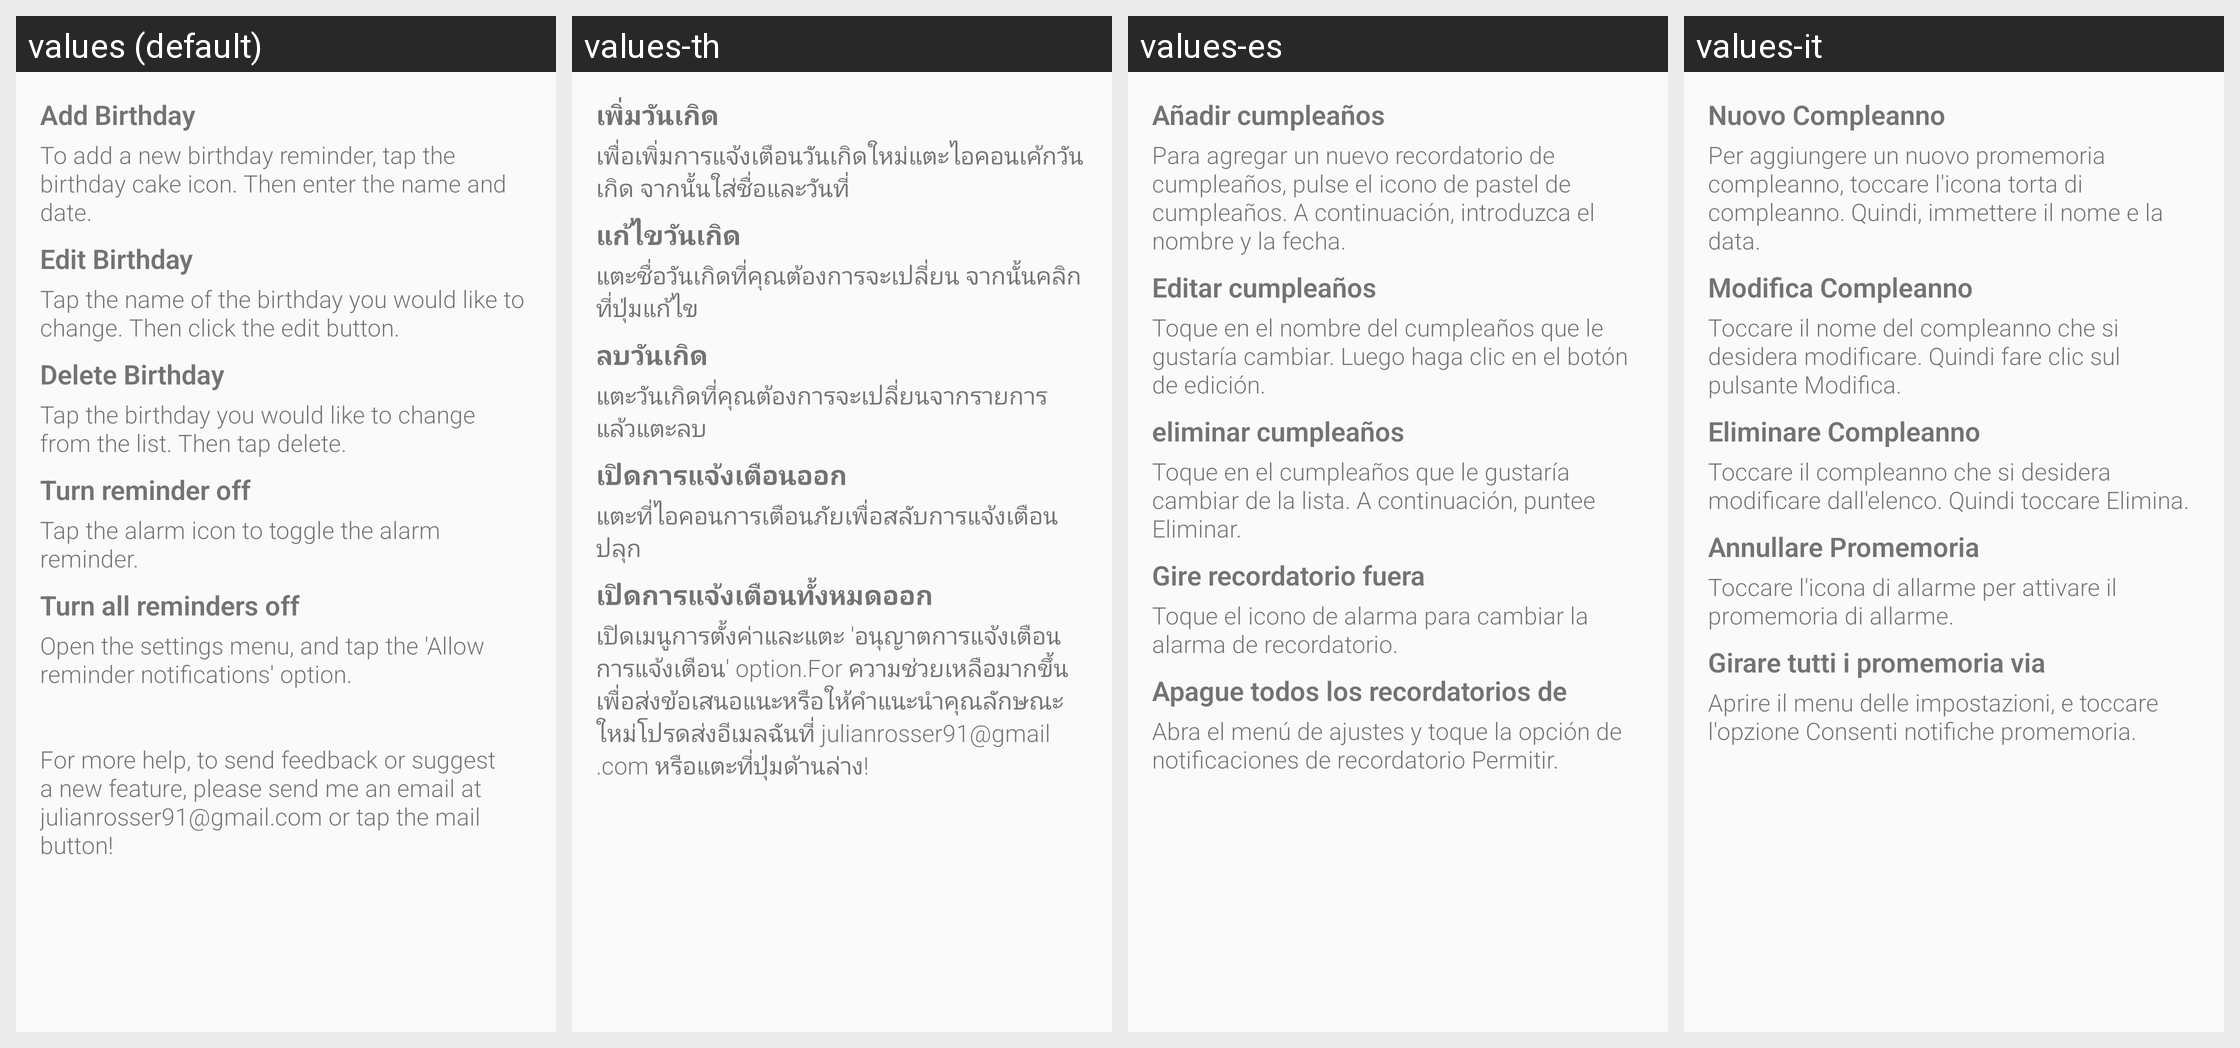

Translations of the strings shown on this Android screen, per locale in the grid:
Android screen res/layout/content_help.xml rendered under 4 locales, left to right: values (default), values-th, values-es, values-it. Device: Nexus 5 (rendered at 1080×1920; each locale shown at half size, 540×960, under a caption strip naming it); theme AppTheme.
Other locales in the repository, not shown: values-de, values-en-rUS, values-fr, values-pt, values-ro, values-ru.
Strings drawn on this screen, with the default value and each locale's value (text and hints the layout hard-codes, and strings that could not be matched under every locale, appear in the picture but are not listed):

help_add_title
  values: Add Birthday
  values-th: เพิ่มวันเกิด
  values-es: Añadir cumpleaños
  values-it: Nuovo Compleanno

help_add_content
  values: To add a new birthday reminder, tap the birthday cake icon. Then enter the name and date.
  values-th: เพื่อเพิ่มการแจ้งเตือนวันเกิดใหม่แตะไอคอนเค้กวันเกิด จากนั้นใส่ชื่อและวันที่
  values-es: Para agregar un nuevo recordatorio de cumpleaños, pulse el icono de pastel de cumpleaños. A continuación, introduzca el nombre y la fecha.
  values-it: Per aggiungere un nuovo promemoria compleanno, toccare l'icona torta di compleanno. Quindi, immettere il nome e la data.

help_edit_title
  values: Edit Birthday
  values-th: แก้ไขวันเกิด
  values-es: Editar cumpleaños
  values-it: Modifica Compleanno

help_edit_content
  values: Tap the name of the birthday you would like to change. Then click the edit button.
  values-th: แตะชื่อวันเกิดที่คุณต้องการจะเปลี่ยน จากนั้นคลิกที่ปุ่มแก้ไข
  values-es: Toque en el nombre del cumpleaños que le gustaría cambiar. Luego haga clic en el botón de edición.
  values-it: Toccare il nome del compleanno che si desidera modificare. Quindi fare clic sul pulsante Modifica.

help_delete_title
  values: Delete Birthday
  values-th: ลบวันเกิด
  values-es: eliminar cumpleaños
  values-it: Eliminare Compleanno

help_delete_content
  values: Tap the birthday you would like to change from the list. Then tap delete.
  values-th: แตะวันเกิดที่คุณต้องการจะเปลี่ยนจากรายการ แล้วแตะลบ
  values-es: Toque en el cumpleaños que le gustaría cambiar de la lista. A continuación, puntee Eliminar.
  values-it: Toccare il compleanno che si desidera modificare dall'elenco. Quindi toccare Elimina.

help_alarm_single_title
  values: Turn reminder off
  values-th: เปิดการแจ้งเตือนออก
  values-es: Gire recordatorio fuera
  values-it: Annullare Promemoria

help_alarm_single_content
  values: Tap the alarm icon to toggle the alarm reminder.
  values-th: แตะที่ไอคอนการเตือนภัยเพื่อสลับการแจ้งเตือนปลุก
  values-es: Toque el icono de alarma para cambiar la alarma de recordatorio.
  values-it: Toccare l'icona di allarme per attivare il promemoria di allarme.

help_alarm_all_title
  values: Turn all reminders off
  values-th: เปิดการแจ้งเตือนทั้งหมดออก
  values-es: Apague todos los recordatorios de
  values-it: Girare tutti i promemoria via

help_alarm_all_content
  values: Open the settings menu, and tap the 'Allow reminder notifications' option.
      
      
      For more help, to send feedback or suggest a new feature, please send me an email at julianrosser91@gmail.com or tap the mail button!
      
      
  values-th: เปิดเมนูการตั้งค่าและแตะ 'อนุญาตการแจ้งเตือนการแจ้งเตือน' option.For ความช่วยเหลือมากขึ้นเพื่อส่งข้อเสนอแนะหรือให้คำแนะนำคุณลักษณะใหม่โปรดส่งอีเมลฉันที่ julianrosser91@gmail.com หรือแตะที่ปุ่มด้านล่าง!
  values-es: Abra el menú de ajustes y toque la opción de notificaciones de recordatorio Permitir.
  values-it: Aprire il menu delle impostazioni, e toccare l'opzione Consenti notifiche promemoria.
